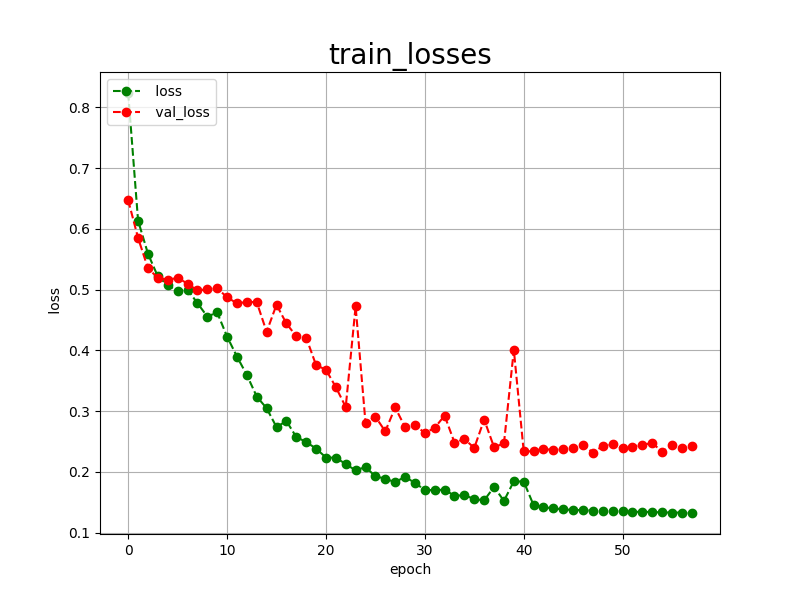

Values plotted in this chart, from the file beside it:
epoch, loss, val_loss
0, 0.8234, 0.6471
1, 0.6135, 0.5849
2, 0.5590, 0.5352
3, 0.5215, 0.5192
4, 0.5073, 0.5162
5, 0.4975, 0.5191
6, 0.4999, 0.5099
7, 0.4778, 0.4985
8, 0.4556, 0.5005
9, 0.4623, 0.5019
10, 0.4227, 0.4875
11, 0.3898, 0.4772
12, 0.3595, 0.4797
13, 0.3240, 0.4794
14, 0.3048, 0.4305
15, 0.2738, 0.4750
16, 0.2837, 0.4442
17, 0.2574, 0.4232
18, 0.2492, 0.4210
19, 0.2384, 0.3757
20, 0.2237, 0.3681
21, 0.2233, 0.3395
22, 0.2130, 0.3068
23, 0.2025, 0.4724
24, 0.2080, 0.2807
25, 0.1927, 0.2909
26, 0.1889, 0.2667
27, 0.1830, 0.3060
28, 0.1922, 0.2738
29, 0.1816, 0.2776
30, 0.1707, 0.2637
31, 0.1697, 0.2726
32, 0.1710, 0.2926
33, 0.1605, 0.2482
34, 0.1619, 0.2540
35, 0.1553, 0.2395
36, 0.1532, 0.2861
37, 0.1753, 0.2407
38, 0.1523, 0.2468
39, 0.1845, 0.4008
40, 0.1841, 0.2338
41, 0.1452, 0.2340
42, 0.1417, 0.2384
43, 0.1402, 0.2354
44, 0.1382, 0.2375
45, 0.1374, 0.2392
46, 0.1370, 0.2444
47, 0.1363, 0.2317
48, 0.1356, 0.2427
49, 0.1353, 0.2451
50, 0.1349, 0.2388
51, 0.1341, 0.2418
52, 0.1345, 0.2445
53, 0.1339, 0.2477
54, 0.1334, 0.2330
55, 0.1331, 0.2440
56, 0.1331, 0.2390
57, 0.1324, 0.2420
